2-way image classification set "data" from GitHub (dark-capricornus/Brain-tumor-detection-using-cnn); label vocabulary: no tumor, tumor.

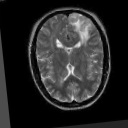
Label: no tumor

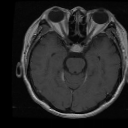
Label: tumor

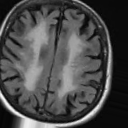
Label: no tumor

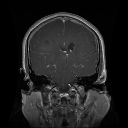
Label: tumor

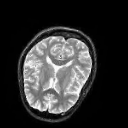
Label: no tumor

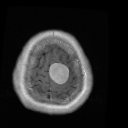
Label: tumor
